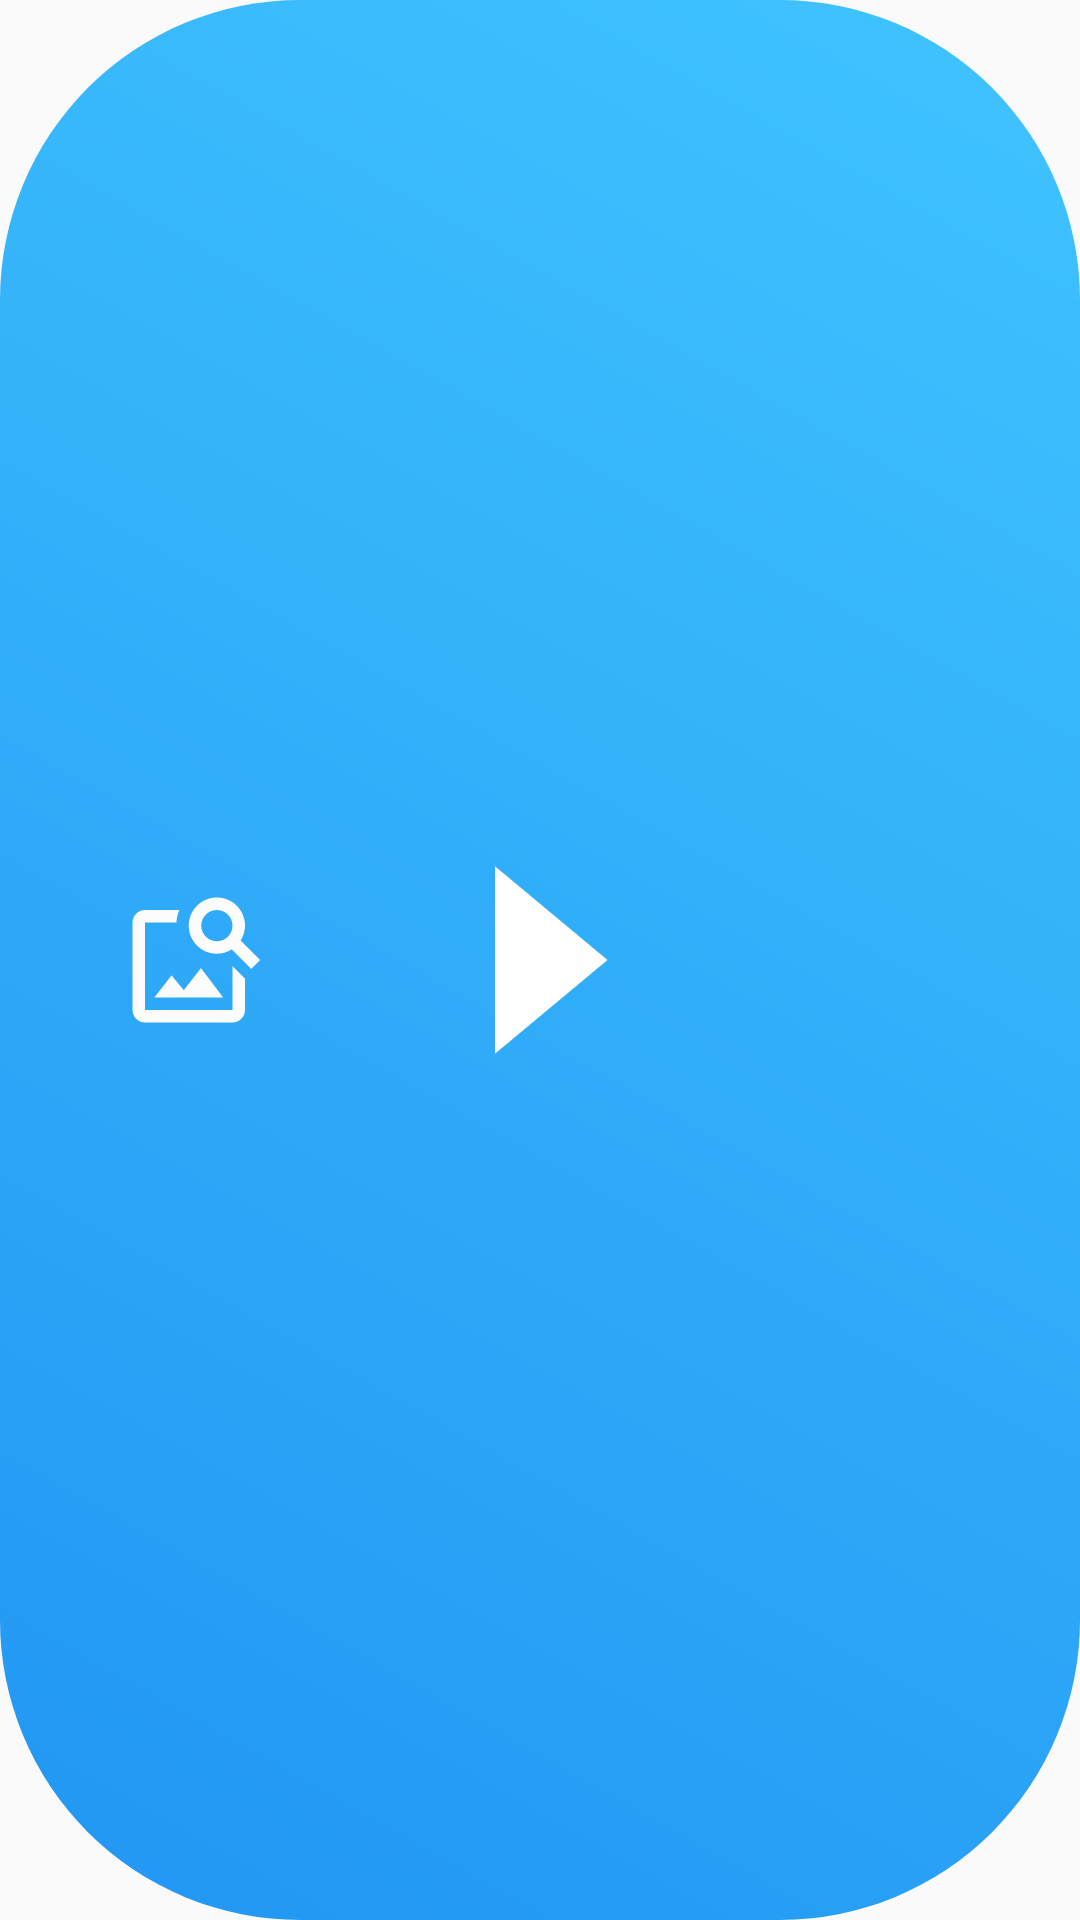

The Android layout XML behind this screen, and the referenced resources:
<!-- AndroidManifest.xml: application theme Theme.ImgViewer -->
<!-- res/layout/poplayout.xml -->
<?xml version="1.0" encoding="utf-8"?>

<LinearLayout
    android:layout_height="wrap_content"
    android:layout_width="wrap_content"
    app:radius_size="100dp"
    xmlns:app="http://schemas.android.com/apk/res-auto"
    android:orientation="horizontal"
    android:background="@drawable/colorful"
    xmlns:android="http://schemas.android.com/apk/res/android">


    <Button
        style="?android:attr/buttonBarButtonStyle"
        android:layout_marginStart="40dp"
        android:layout_gravity="center|start"
        android:foreground="?android:attr/selectableItemBackground"
        android:background="@drawable/ic_baseline_image_search_24"
        android:id="@+id/choosefile"
        android:layout_width="50dp"
        android:layout_height="50dp"/>
    <Button
        style="?android:attr/buttonBarButtonStyle"
        android:layout_gravity="center"
        android:foreground="?android:attr/selectableItemBackground"
        android:background="@drawable/ic_baseline_arrow_right_24"
        android:id="@+id/confirm"
        android:layout_width="180dp"
        android:layout_height="150dp"/>
    <Button
        android:foreground="?android:attr/selectableItemBackground"
        android:layout_marginEnd="40dp"
        android:layout_gravity="center|end"
        android:id="@+id/ImgLibChoose"
        android:background="@drawable/ic_baseline_create_new_folder_24"
        android:layout_width="50dp"
        android:layout_height="50dp"/>


</LinearLayout>
<!-- resources referenced by this layout -->
<resources>
  <!-- drawable colorful (drawable) -->
  <?xml version="1.0" encoding="utf-8"?>
  
  <shape xmlns:android="http://schemas.android.com/apk/res/android">
      <gradient android:type="linear"
          android:centerY="1"
          android:centerX="1"
          android:startColor="@color/deepblue"
          android:centerColor="@color/skyblue"
          android:endColor="@color/skyblue"
          android:angle="45"/>
      <corners android:radius="100dp"/>
  </shape>
  <!-- drawable ic_baseline_arrow_right_24 (drawable) -->
  <vector android:height="500dp" android:tint="#FFFFFF"
      android:viewportHeight="24" android:viewportWidth="24"
      android:width="500dp" xmlns:android="http://schemas.android.com/apk/res/android">
      <path android:fillColor="@android:color/white" android:pathData="M10,17l5,-5 -5,-5v10z"/>
  </vector>
  <!-- drawable ic_baseline_image_search_24 (drawable) -->
  <vector android:height="24dp" android:tint="#FCFCFC"
      android:viewportHeight="24" android:viewportWidth="24"
      android:width="24dp" xmlns:android="http://schemas.android.com/apk/res/android">
      <path android:fillColor="@android:color/white" android:pathData="M18,13v7L4,20L4,6h5.02c0.05,-0.71 0.22,-1.38 0.48,-2L4,4c-1.1,0 -2,0.9 -2,2v14c0,1.1 0.9,2 2,2h14c1.1,0 2,-0.9 2,-2v-5l-2,-2zM16.5,18h-11l2.75,-3.53 1.96,2.36 2.75,-3.54zM19.3,8.89c0.44,-0.7 0.7,-1.51 0.7,-2.39C20,4.01 17.99,2 15.5,2S11,4.01 11,6.5s2.01,4.5 4.49,4.5c0.88,0 1.7,-0.26 2.39,-0.7L21,13.42 22.42,12 19.3,8.89zM15.5,9C14.12,9 13,7.88 13,6.5S14.12,4 15.5,4 18,5.12 18,6.5 16.88,9 15.5,9z"/>
  </vector>
  <style name="Theme.ImgViewer" parent="Theme.MaterialComponents.DayNight.NoActionBar.Bridge">
          
          <item name="colorPrimary">@color/purple_500</item>
          <item name="colorPrimaryVariant">@color/purple_700</item>
          <item name="colorOnPrimary">@color/white</item>
          
          <item name="colorSecondary">@color/teal_200</item>
          <item name="colorSecondaryVariant">@color/teal_700</item>
          <item name="colorOnSecondary">@color/black</item>
          
          <item name="android:windowTranslucentNavigation">true</item>
          <item name="android:windowTranslucentStatus">false</item>
          
          <item name="android:statusBarColor">@android:color/transparent</item>
          
      </style>
  <color name="deepblue">#2196F3</color>
  <color name="skyblue">#40C4FF</color>
  <color name="purple_500">#FF6200EE</color>
  <color name="purple_700">#FF3700B3</color>
  <color name="white">#FFFFFFFF</color>
  <color name="teal_200">#FF03DAC5</color>
  <color name="teal_700">#FF018786</color>
  <color name="black">#FF000000</color>
</resources>
